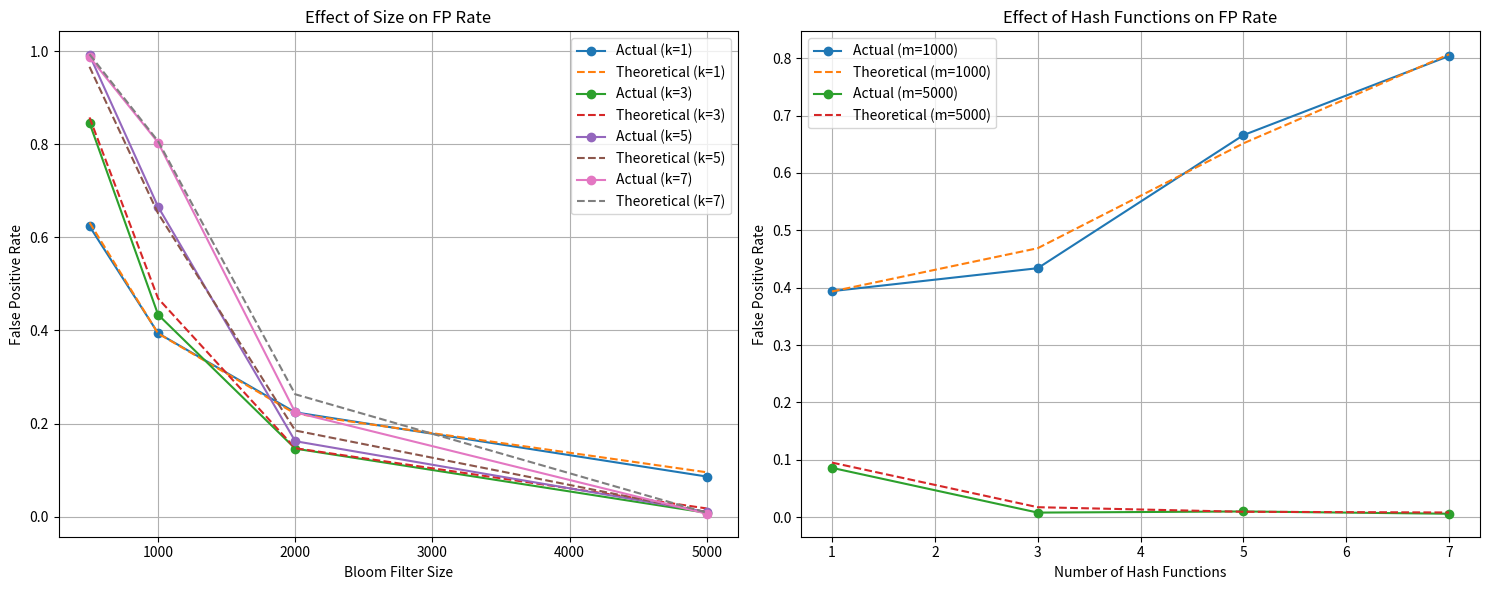

Write the Python code that produced this figure.
# Probabilistic Data Structures
# Bloom Filter Analysis

import numpy as np
import matplotlib.pyplot as plt
import hashlib
from collections import defaultdict

# ============================================================================
# THEORETICAL PART
# ============================================================================

print("=== PROBABILISTIC DATA STRUCTURES ===")
print()

print("1. What is a data structure?")
print("   A data structure is a way of organizing and storing data")
print("   in a computer that allows efficient access and modification.")
print()

print("2. What is a probabilistic data structure?")
print("   This is a structure that uses randomization in its operation")
print("   and may give inaccurate answers with a certain probability.")
print("   Advantages:")
print("   - Much lower memory usage")
print("   - Faster operations")
print("   - Scalability for large data")
print()

print("3. BLOOM FILTER")
print("   A Bloom filter is a probabilistic structure for membership testing")
print("   in a set. It can say:")
print("   - 'Definitely NOT in the set' (100% accuracy)")
print("   - 'Possibly in the set' (may be wrong)")
print()

# ============================================================================
# BLOOM FILTER IMPLEMENTATION
# ============================================================================

class BloomFilter:
    """
    Simple implementation of a Bloom Filter
    """
    
    def __init__(self, size, hash_count):
        """
        size: size of the bit array
        hash_count: number of hash functions
        """
        self.size = size
        self.hash_count = hash_count
        self.bit_array = [0] * size
        self.items_added = 0
    
    def _hash(self, item, seed):
        """Hash function with different seeds"""
        hash_obj = hashlib.md5((str(item) + str(seed)).encode())
        return int(hash_obj.hexdigest(), 16) % self.size
    
    def add(self, item):
        """Add an element"""
        for i in range(self.hash_count):
            index = self._hash(item, i)
            self.bit_array[index] = 1
        self.items_added += 1
    
    def check(self, item):
        """Check if the element is in the set"""
        for i in range(self.hash_count):
            index = self._hash(item, i)
            if self.bit_array[index] == 0:
                return False  # Definitely NOT in the set
        return True  # Possibly in the set
    
    def false_positive_rate(self):
        """Theoretical probability for false positive"""
        # Formula: (1 - e^(-k*n/m))^k
        # k = hash_count, n = items_added, m = size
        if self.items_added == 0:
            return 0
        
        k = self.hash_count
        n = self.items_added
        m = self.size
        
        return (1 - np.exp(-k * n / m)) ** k

# ============================================================================
# DEMONSTRATION AND ANALYSIS
# ============================================================================

print("=== BLOOM FILTER DEMONSTRATION ===")
print()

# Create a Bloom filter
bf = BloomFilter(size=1000, hash_count=3)

# Add words
words_in_set = ["apple", "banana", "cherry", "date", "elderberry"]
for word in words_in_set:
    bf.add(word)

print(f"Added words: {words_in_set}")
print()

# Testing
test_words = ["apple", "grape", "banana", "kiwi", "cherry", "mango"]
print("Check results:")
for word in test_words:
    result = bf.check(word)
    actual = word in words_in_set
    status = "✓" if result == actual else "✗ FALSE POSITIVE"
    print(f"  {word:12} -> {result:5} (actual: {actual:5}) {status}")

print(f"\nTheoretical false positive probability: {bf.false_positive_rate():.4f}")

# ============================================================================
# PERFORMANCE ANALYSIS
# ============================================================================

print("\n=== PERFORMANCE ANALYSIS ===")
print()

# Comparison with regular set
import time

# Test with large number of elements
n_items = 100000
test_items = [f"item_{i}" for i in range(n_items)]
test_queries = [f"item_{i}" for i in range(0, n_items, 100)]  # Every 100th

# Python set
start_time = time.time()
python_set = set(test_items)
set_creation_time = time.time() - start_time

start_time = time.time()
for item in test_queries:
    item in python_set
set_query_time = time.time() - start_time

# Bloom filter
bf_large = BloomFilter(size=n_items//2, hash_count=5)  # Smaller size

start_time = time.time()
for item in test_items:
    bf_large.add(item)
bf_creation_time = time.time() - start_time

start_time = time.time()
for item in test_queries:
    bf_large.check(item)
bf_query_time = time.time() - start_time

print("Comparison Python set vs Bloom Filter:")
print(f"Number of elements: {n_items:,}")
print(f"Number of queries: {len(test_queries):,}")
print()
print("Creation time:")
print(f"  Python set:   {set_creation_time:.4f}s")
print(f"  Bloom filter: {bf_creation_time:.4f}s")
print()
print("Query time:")
print(f"  Python set:   {set_query_time:.4f}s")
print(f"  Bloom filter: {bf_query_time:.4f}s")
print()

# Memory usage
import sys
set_memory = sys.getsizeof(python_set) + sum(sys.getsizeof(item) for item in python_set)
bf_memory = sys.getsizeof(bf_large.bit_array)

print("Memory usage:")
print(f"  Python set:   {set_memory:,} bytes")
print(f"  Bloom filter: {bf_memory:,} bytes")
print(f"  Memory saved: {(1 - bf_memory/set_memory)*100:.1f}%")
print()

# ============================================================================
# FALSE POSITIVE ANALYSIS
# ============================================================================

print("=== FALSE POSITIVE RATE ANALYSIS ===")

# Testing with different parameters
sizes = [500, 1000, 2000, 5000]
hash_counts = [1, 3, 5, 7]
n_test_items = 1000

results = []

for size in sizes:
    for hash_count in hash_counts:
        bf_test = BloomFilter(size, hash_count)
        
        # Add first half of elements
        for i in range(n_test_items // 2):
            bf_test.add(f"item_{i}")
        
        # Test second half (which were NOT added)
        false_positives = 0
        for i in range(n_test_items // 2, n_test_items):
            if bf_test.check(f"item_{i}"):
                false_positives += 1
        
        actual_fp_rate = false_positives / (n_test_items // 2)
        theoretical_fp_rate = bf_test.false_positive_rate()
        
        results.append({
            'size': size,
            'hash_count': hash_count,
            'actual_fp': actual_fp_rate,
            'theoretical_fp': theoretical_fp_rate
        })

# Visualization of results
fig, (ax1, ax2) = plt.subplots(1, 2, figsize=(15, 6))

# Graph 1: Effect of size
for hc in hash_counts:
    actual_rates = [r['actual_fp'] for r in results if r['hash_count'] == hc]
    theoretical_rates = [r['theoretical_fp'] for r in results if r['hash_count'] == hc]
    ax1.plot(sizes, actual_rates, 'o-', label=f'Actual (k={hc})')
    ax1.plot(sizes, theoretical_rates, '--', label=f'Theoretical (k={hc})')

ax1.set_xlabel('Bloom Filter Size')
ax1.set_ylabel('False Positive Rate')
ax1.set_title('Effect of Size on FP Rate')
ax1.legend()
ax1.grid(True)

# Graph 2: Effect of number of hash functions
for size in [1000, 5000]:
    actual_rates = [r['actual_fp'] for r in results if r['size'] == size]
    theoretical_rates = [r['theoretical_fp'] for r in results if r['size'] == size]
    ax2.plot(hash_counts, actual_rates, 'o-', label=f'Actual (m={size})')
    ax2.plot(hash_counts, theoretical_rates, '--', label=f'Theoretical (m={size})')

ax2.set_xlabel('Number of Hash Functions')
ax2.set_ylabel('False Positive Rate')
ax2.set_title('Effect of Hash Functions on FP Rate')
ax2.legend()
ax2.grid(True)

plt.tight_layout()
plt.show()

# ============================================================================
# PRACTICAL APPLICATION: SPELL CHECKER
# ============================================================================

print("\n=== PRACTICAL APPLICATION: SPELL CHECKER ===")
print()

class SpellChecker:
    """
    Simple spell checker using Bloom Filter
    """
    
    def __init__(self, dictionary_words, filter_size=None, hash_count=5):
        self.dictionary = set(dictionary_words)  # For exact checks
        
        # Bloom filter for fast initial check
        if filter_size is None:
            filter_size = len(dictionary_words) * 2
        
        self.bloom_filter = BloomFilter(filter_size, hash_count)
        
        # Add all words to Bloom filter
        for word in dictionary_words:
            self.bloom_filter.add(word.lower())
    
    def is_correct_bloom_only(self, word):
        """Check only with Bloom filter (may have false positives)"""
        return self.bloom_filter.check(word.lower())
    
    def is_correct_exact(self, word):
        """Exact check with dictionary"""
        return word.lower() in self.dictionary
    
    def is_correct_hybrid(self, word):
        """Hybrid check: first Bloom filter, then exact"""
        if not self.bloom_filter.check(word.lower()):
            return False  # Definitely wrong word
        return word.lower() in self.dictionary  # Exact check

# Spell checker demonstration
dictionary = [
    "apple", "application", "apply", "approach", "appropriate",
    "banana", "beautiful", "become", "because", "before",
    "computer", "science", "python", "programming", "algorithm",
    "data", "structure", "analysis", "statistics", "probability"
]

spell_checker = SpellChecker(dictionary)

test_words = ["apple", "aple", "computer", "computor", "science", "sciance", "xyz"]

print("Spell checker test:")
print("Word       | Bloom | Exact | Hybrid | Status")
print("-" * 50)

for word in test_words:
    bloom_result = spell_checker.is_correct_bloom_only(word)
    exact_result = spell_checker.is_correct_exact(word)
    hybrid_result = spell_checker.is_correct_hybrid(word)
    
    if bloom_result and not exact_result:
        status = "FALSE POSITIVE"
    elif exact_result:
        status = "CORRECT"
    else:
        status = "INCORRECT"
    
    print(f"{word:10} | {bloom_result:5} | {exact_result:5} | {hybrid_result:6} | {status}")

print(f"\nBloom Filter statistics:")
print(f"Size: {spell_checker.bloom_filter.size}")
print(f"Hash functions: {spell_checker.bloom_filter.hash_count}")
print(f"Dictionary words: {len(dictionary)}")
print(f"Theoretical FP rate: {spell_checker.bloom_filter.false_positive_rate():.4f}")

# ============================================================================
# COMPLEXITY ANALYSIS
# ============================================================================

print("\n=== COMPLEXITY ANALYSIS ===")
print()

print("Time Complexity:")
print("- Add operation: O(k) where k is number of hash functions")
print("- Check operation: O(k) where k is number of hash functions")
print("- Space complexity: O(m) where m is size of bit array")
print()

print("Comparison with traditional data structures:")
print()
print("| Operation | Hash Set | Bloom Filter | Advantage |")
print("|-----------|----------|--------------|-----------|")
print("| Add       | O(1)*    | O(k)         | Similar   |")
print("| Check     | O(1)*    | O(k)         | Similar   |")
print("| Space     | O(n*w)   | O(m)         | Much less |")
print()
print("* Average case, O(n) worst case")
print("n = number of elements, w = word size, m = bit array size, k = hash functions")
print()

print("Bloom Filter is especially advantageous when:")
print("- Memory is limited")
print("- Network bandwidth is limited")
print("- Exact membership is not critical")
print("- False negatives are not acceptable")
print("- Working with very large datasets")

# ============================================================================
# REAL-WORLD APPLICATIONS
# ============================================================================

print("\n=== REAL-WORLD APPLICATIONS ===")
print()

print("1. Web Browsers:")
print("   - Chrome uses Bloom filters to check malicious URLs")
print("   - Quick check before expensive server lookup")
print()

print("2. Database Systems:")
print("   - Apache Cassandra uses Bloom filters for SSTables")
print("   - Avoids expensive disk reads for non-existent data")
print()

print("3. Content Delivery Networks (CDN):")
print("   - Quick check if content is in cache")
print("   - Reduces cache misses and improves performance")
print()

print("4. Distributed Systems:")
print("   - Apache Spark uses Bloom filters for join optimization")
print("   - Reduces network traffic in distributed joins")
print()

print("5. Cryptocurrency:")
print("   - Bitcoin uses Bloom filters in SPV (Simplified Payment Verification)")
print("   - Allows lightweight clients to verify transactions")

# ============================================================================
# VARIANTS AND EXTENSIONS
# ============================================================================

print("\n=== BLOOM FILTER VARIANTS ===")
print()

print("1. Counting Bloom Filter:")
print("   - Uses counters instead of bits")
print("   - Allows deletion of elements")
print("   - Uses more memory")
print()

print("2. Scalable Bloom Filter:")
print("   - Dynamically adjusts size as more elements are added")
print("   - Maintains target false positive rate")
print()

print("3. Cuckoo Filter:")
print("   - Alternative to Bloom filter")
print("   - Supports deletion")
print("   - Better space efficiency for low false positive rates")
print()

print("4. Quotient Filter:")
print("   - Cache-friendly alternative")
print("   - Supports deletion and merging")
print("   - Better performance on modern hardware")

# ============================================================================
# IMPLEMENTATION OPTIMIZATIONS
# ============================================================================

print("\n=== IMPLEMENTATION OPTIMIZATIONS ===")
print()

class OptimizedBloomFilter:
    """
    More optimized version with better hash functions
    """
    
    def __init__(self, expected_elements, false_positive_rate=0.01):
        """
        Calculate optimal parameters based on requirements
        """
        # Optimal size: m = -(n * ln(p)) / (ln(2)^2)
        self.expected_elements = expected_elements
        self.false_positive_rate = false_positive_rate
        
        ln2 = np.log(2)
        self.size = int(-(expected_elements * np.log(false_positive_rate)) / (ln2 ** 2))
        
        # Optimal number of hash functions: k = (m/n) * ln(2)
        self.hash_count = int((self.size / expected_elements) * ln2)
        
        self.bit_array = [0] * self.size
        self.items_added = 0
        
        print(f"Optimized Bloom Filter created:")
        print(f"  Expected elements: {expected_elements}")
        print(f"  Target FP rate: {false_positive_rate}")
        print(f"  Calculated size: {self.size}")
        print(f"  Hash functions: {self.hash_count}")
    
    def _hash(self, item, seed):
        """Double hashing for better distribution"""
        # Use two different hash functions
        hash1 = hash(str(item)) % self.size
        hash2 = hash(str(item)[::-1]) % self.size
        return (hash1 + seed * hash2) % self.size
    
    def add(self, item):
        """Add element with optimized hashing"""
        for i in range(self.hash_count):
            index = self._hash(item, i)
            self.bit_array[index] = 1
        self.items_added += 1
    
    def check(self, item):
        """Check membership with optimized hashing"""
        for i in range(self.hash_count):
            index = self._hash(item, i)
            if self.bit_array[index] == 0:
                return False
        return True

# Test optimized version
print("\n=== TESTING OPTIMIZED BLOOM FILTER ===")
optimized_bf = OptimizedBloomFilter(expected_elements=1000, false_positive_rate=0.01)

# Add test elements
test_elements = [f"element_{i}" for i in range(500)]
for element in test_elements:
    optimized_bf.add(element)

# Test false positive rate
false_positives = 0
test_count = 1000
for i in range(500, 500 + test_count):
    if optimized_bf.check(f"element_{i}"):
        false_positives += 1

actual_fp_rate = false_positives / test_count
print(f"\nActual false positive rate: {actual_fp_rate:.4f}")
print(f"Target false positive rate: {optimized_bf.false_positive_rate:.4f}")

# ============================================================================
# CONCLUSION
# ============================================================================

print("\n=== CONCLUSION ===")
print()
print("Bloom Filter Advantages:")
print("- Very low memory usage (bit array)")
print("- Fast operations O(k) where k is number of hash functions") 
print("- Never has false negatives (if it says 'NO', it's 100% correct)")
print("- Scalable for very large data")
print("- Simple to implement and understand")
print()
print("Bloom Filter Disadvantages:")
print("- May have false positives")
print("- Cannot delete elements (variants like Counting BF can)")
print("- Does not store actual data, only checks membership")
print("- Requires careful parameter tuning")
print()
print("Applications:")
print("- Spell checkers (fast check before expensive operation)")
print("- Web caching (check if URL is in cache)")
print("- Database query optimization")
print("- Network security (blacklist checks)")
print("- Big Data applications (e.g., in Apache Spark)")
print("- Distributed systems (reduce network overhead)")
print()
print("When to use Bloom Filters:")
print("- Memory/bandwidth is limited")
print("- False positives are acceptable")
print("- False negatives are NOT acceptable")
print("- Need very fast membership testing")
print("- Working with massive datasets")
